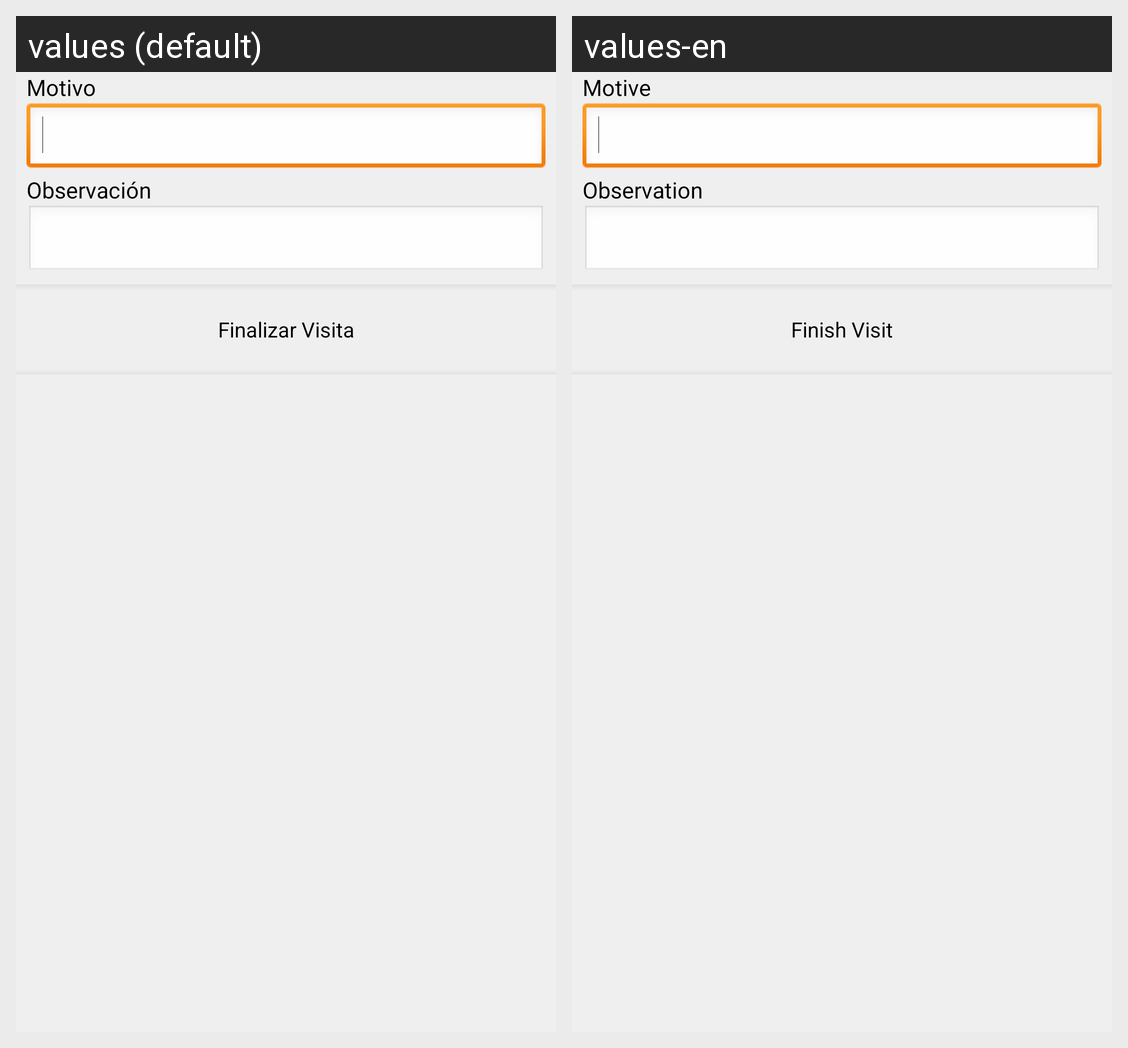

Here is an Android app screen in its default locale and in the app's own translations. Write out the translated-string differences for the strings that appear on this screen.
Android screen res/layout/visit_end_content.xml rendered under 2 locales, left to right: values (default), values-en. Device: Nexus 5 (rendered at 1080×1920; each locale shown at half size, 540×960, under a caption strip naming it); theme CSTheme.
Strings drawn on this screen, with the default value and each locale's value (text and hints the layout hard-codes, and strings that could not be matched under every locale, appear in the picture but are not listed):

visit_end_motive
  values: Motivo
  values-en: Motive

visit_end_observation
  values: Observación
  values-en: Observation

visit_end_endVisit
  values: Finalizar Visita
  values-en: Finish Visit
